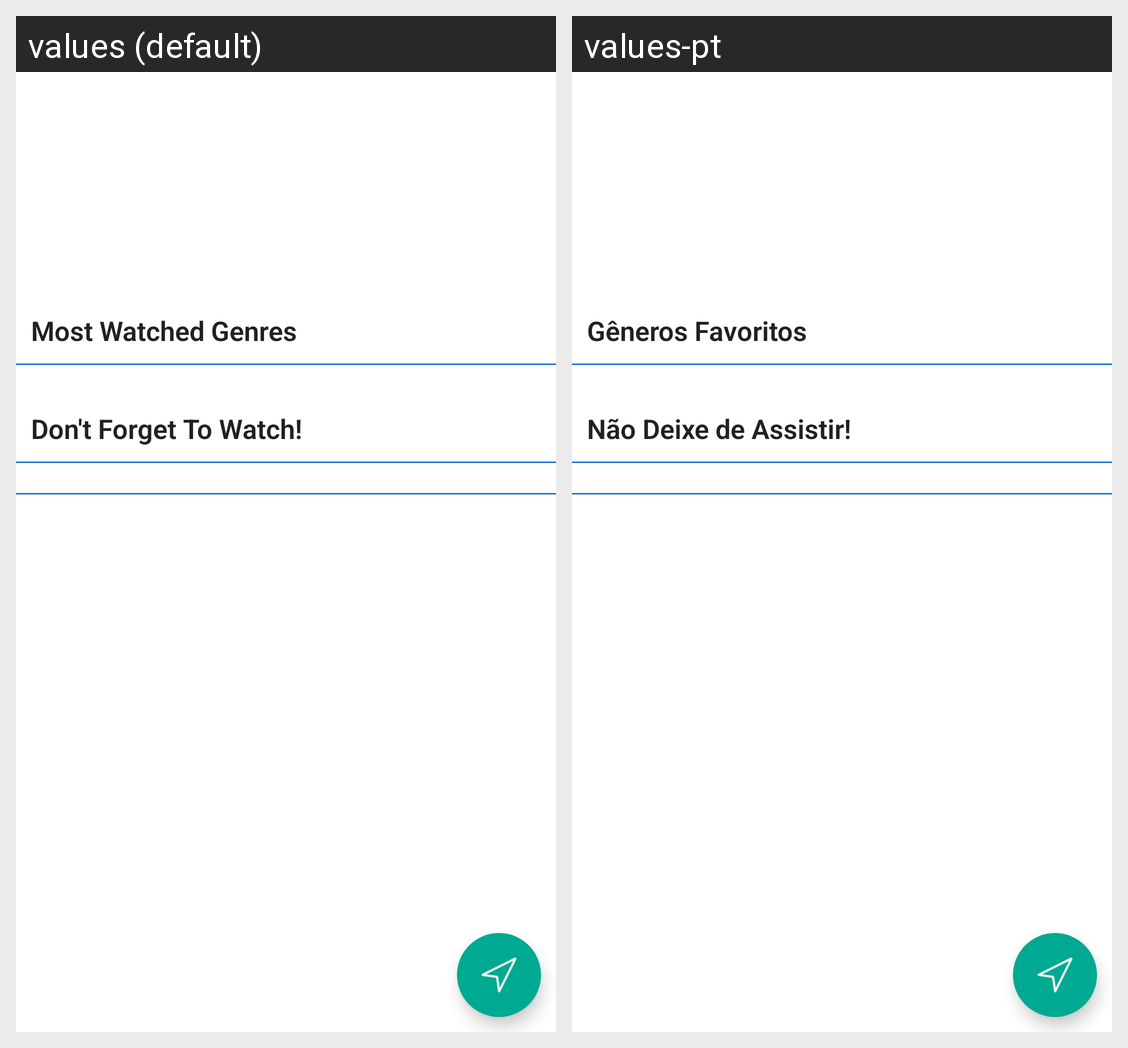

For this localized Android screen grid, give each drawn string resource with its value in every locale shown.
Android screen res/layout/fragment_userdetail.xml rendered under 2 locales, left to right: values (default), values-pt. Device: Nexus 5 (rendered at 1080×1920; each locale shown at half size, 540×960, under a caption strip naming it); theme AppTheme.
Strings drawn on this screen, with the default value and each locale's value (text and hints the layout hard-codes, and strings that could not be matched under every locale, appear in the picture but are not listed):

userdetailfragment_watchedgenres
  values: Most Watched Genres
  values-pt: Gêneros Favoritos

userdetailfragment_dontforget
  values: Don't Forget To Watch!
  values-pt: Não Deixe de Assistir!
